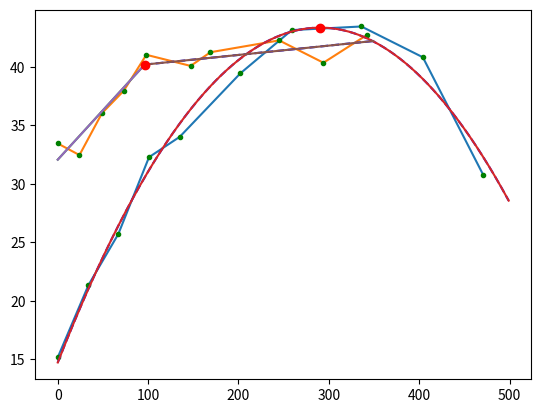

The matplotlib source for this figure:
'''
@Author: zhuohoudeputao
LastEditors: zhuohoudeputao
LastEditTime: 2020-08-22 15:06:00
@Description: file content
'''

# %%[markdown]
# In the experimental research of agricultural production, the relationship between the yeild of potatoes and fertilizers in a region is studied.
# The corresponding relationship of the amount of nitrogen fertilizer, phosphorus fertilizer and potato yield is given in the following table.
# Try to give the relationship between them and make a resonable ferilization program, and
# %%
import numpy as np
import matplotlib.pyplot as plt

# %% original data
nitrogen_fertilizer = np.array([0, 34, 67, 101, 135, 202, 259, 336, 404, 471])
potatoes_yield_n = np.array([15.18, 21.36, 25.72, 32.29,
                             34.03, 39.45, 43.15, 43.46, 40.83, 30.75])
phosphorus_fertilizer = np.array([0, 24, 49, 73, 98, 147, 169, 245, 294, 342])
potatoes_yield_p = np.array([33.46, 32.47, 36.06, 37.96,
                             41.04, 40.09, 41.26, 42.27, 40.36, 42.73])

# %% show their original graph
plt.plot(nitrogen_fertilizer, potatoes_yield_n)
plt.show() # this one looks like a quadratic function

plt.plot(phosphorus_fertilizer, potatoes_yield_p)
plt.show() # this one looks like two linear parts
# %% fitting the nitrogen_fertilizer to yield
nitrogen_p=np.polyfit(nitrogen_fertilizer, potatoes_yield_n, 2)
plt.plot(nitrogen_fertilizer, potatoes_yield_n, "g.", label="before fitting")
plt.plot(np.arange(0,500), np.polyval(nitrogen_p, np.arange(0,500)), "b--", label="after fitting")
plt.show()
# %% fitting the phosphorus_fertilizer to yield
phosphorus_p1 = np.polyfit(phosphorus_fertilizer[0:5], potatoes_yield_p[0:5], 1)
phosphorus_p2 = np.polyfit(phosphorus_fertilizer[5:], potatoes_yield_p[5:], 1)
plt.plot(phosphorus_fertilizer, potatoes_yield_p, 'g.', label="before fitting")
med = (phosphorus_p2[1]-phosphorus_p1[1])/(phosphorus_p1[0]-phosphorus_p2[0]) # the medium
plt.plot(np.arange(0,med), np.polyval(phosphorus_p1, np.arange(0,med)))
plt.plot(np.arange(med,350), np.polyval(phosphorus_p2, np.arange(med,350)), 'b--', label="after fitting")
plt.show()
# %% most suitable nitrogen_fertilizer amount
x = -nitrogen_p[1]/(2*nitrogen_p[0]) 
nitrogen_fertilizer_amount = np.polyval(nitrogen_p, x)
plt.plot(np.arange(0,500), np.polyval(nitrogen_p, np.arange(0,500)))
plt.plot(x, nitrogen_fertilizer_amount, 'ro')
print(x, nitrogen_fertilizer_amount)
plt.show()
# %% most suitable phosphorus_fertilizer amount
x = med 
phosphorus_fertilizer_amount = np.polyval(phosphorus_p2, x)
plt.plot(np.arange(0,med), np.polyval(phosphorus_p1, np.arange(0,med)))
plt.plot(np.arange(med,350), np.polyval(phosphorus_p2, np.arange(med,350)))
plt.plot(x, phosphorus_fertilizer_amount, 'ro')
print(x, phosphorus_fertilizer_amount)
plt.show()
# %%
